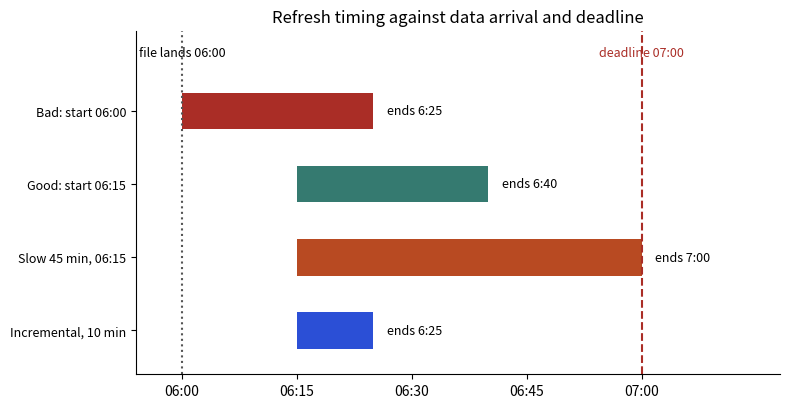

Here is the Python script that generated this plot:
import matplotlib; matplotlib.use("Agg")
import matplotlib.pyplot as plt
from matplotlib.patches import FancyBboxPatch, FancyArrowPatch, Rectangle
import numpy as np
B,O,T,R,P="#2b4fd6","#b84a22","#357a70","#aa2d26","#6a2fd0"
def box(ax,x,y,w,h,txt,col,fs=9.5,fc=None,tc="white"):
    ax.add_patch(FancyBboxPatch((x,y),w,h,boxstyle="round,pad=0.02,rounding_size=0.08",fc=fc or col,ec=col,lw=1.5))
    ax.text(x+w/2,y+h/2,txt,ha="center",va="center",fontsize=fs,color=tc,fontweight="bold")
def arrow(ax,x1,y1,x2,y2,col="#444",lw=1.8):
    ax.add_patch(FancyArrowPatch((x1,y1),(x2,y2),arrowstyle="-|>",mutation_scale=16,color=col,lw=lw))

fig,ax=plt.subplots(figsize=(8,4.2),dpi=110)
rows=[("Bad: start 06:00",6.0,25,R),("Good: start 06:15",6.25,25,T),("Slow 45 min, 06:15",6.25,45,O),("Incremental, 10 min",6.25,10,B)]
for i,(n,s,dur,c) in enumerate(rows):
    y=len(rows)-i; ax.barh(y,dur/60,left=s,color=c,height=.5); ax.text(s+dur/60+0.03,y,f"ends {int(s)}:{int(round((s-int(s))*60+dur)):02d}" if (s-int(s))*60+dur<60 else f"ends 7:{int(round((s-int(s))*60+dur-60)):02d}",va="center",fontsize=9)
ax.axvline(6.0,color="#555",ls=":"); ax.text(6.0,4.75,"file lands 06:00",ha="center",fontsize=9)
ax.axvline(7.0,color=R,ls="--"); ax.text(7.0,4.75,"deadline 07:00",ha="center",fontsize=9,color=R)
ax.set_yticks(range(1,5)); ax.set_yticklabels([r[0] for r in rows][::-1],fontsize=9)
ax.set_xlim(5.9,7.3); ax.set_ylim(0.4,5.1)
ax.set_xticks([6,6.25,6.5,6.75,7]); ax.set_xticklabels(["06:00","06:15","06:30","06:45","07:00"])
for s in ("top","right"): ax.spines[s].set_visible(False)
ax.set_title("Refresh timing against data arrival and deadline",fontsize=12)
fig.tight_layout(); fig.savefig("ch11d_refresh.png")
